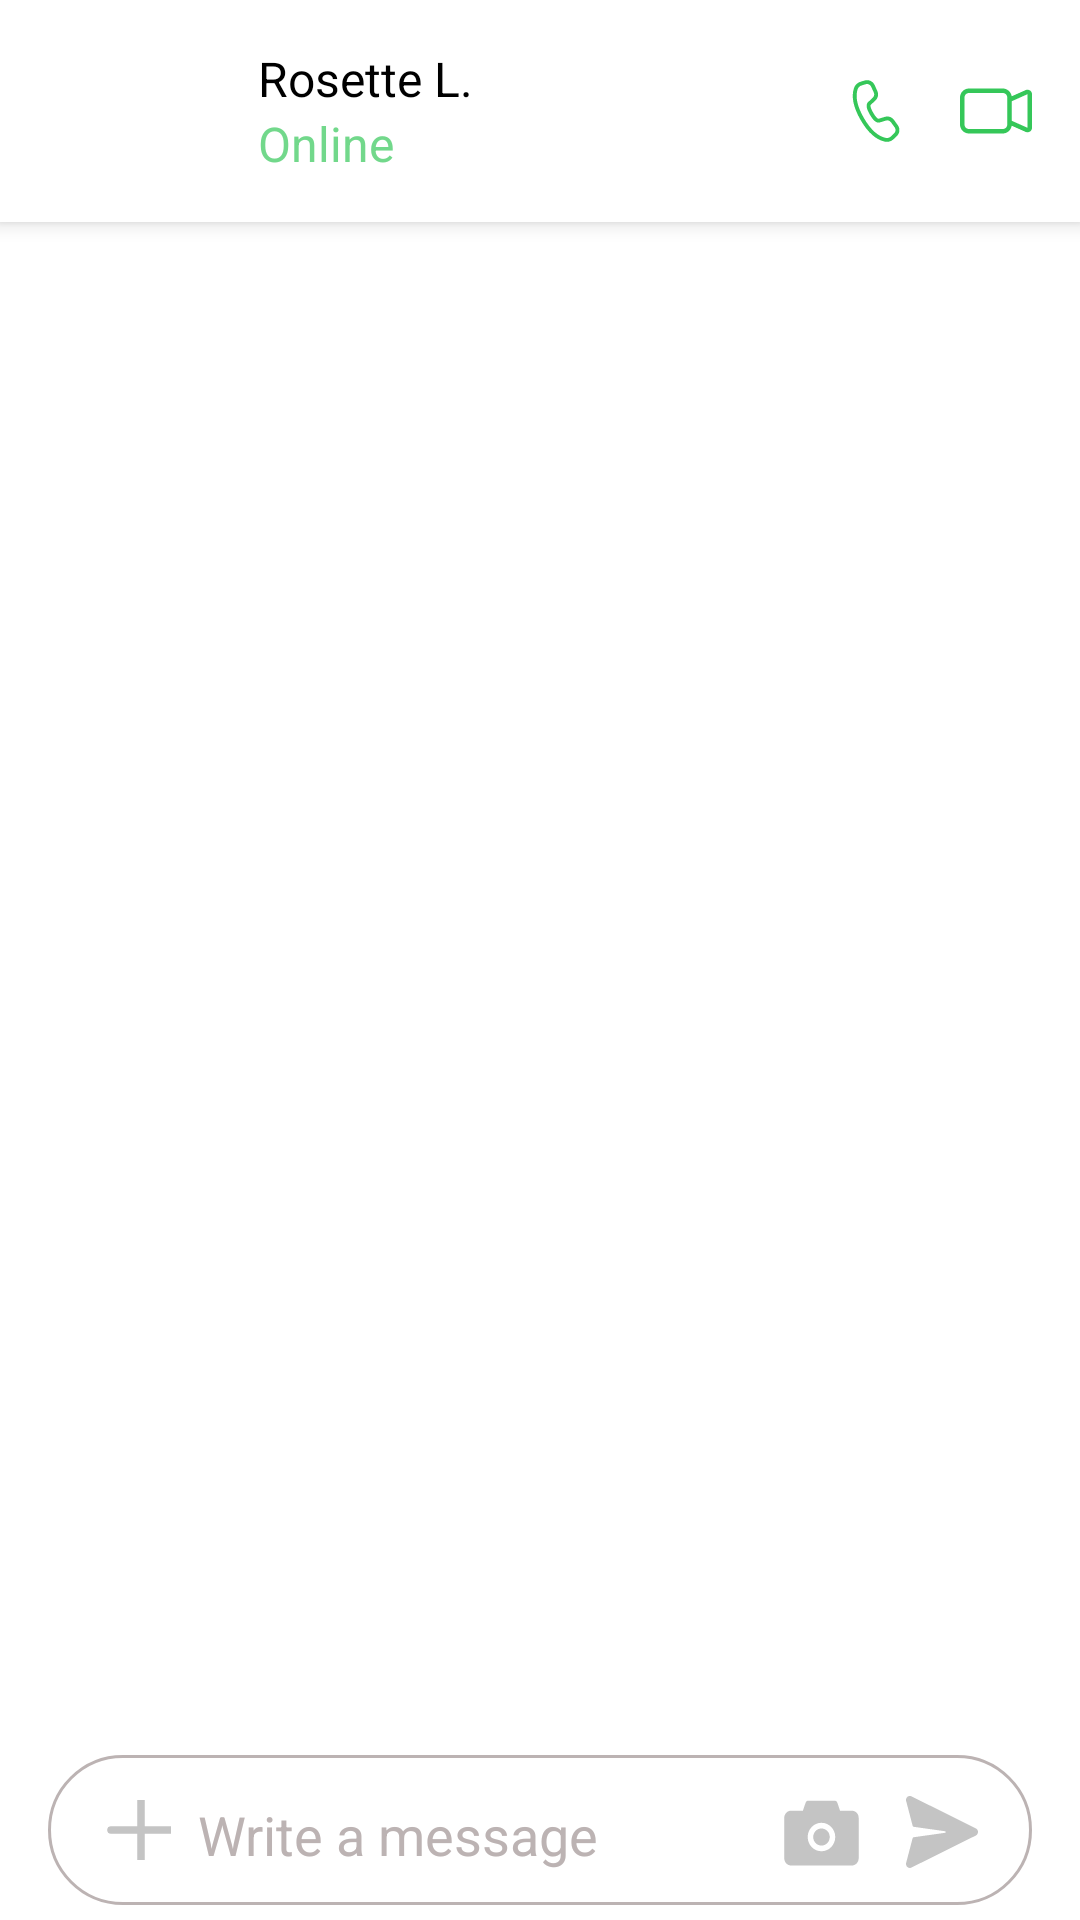

Layout XML and referenced resources for this Android screen:
<!-- AndroidManifest.xml: application theme Theme.MaterialComponents.NoActionBar.Bridge -->
<!-- res/layout/frahment_chating.xml -->
<?xml version="1.0" encoding="utf-8"?>
<LinearLayout xmlns:android="http://schemas.android.com/apk/res/android"
    xmlns:app="http://schemas.android.com/apk/res-auto"
    android:layout_width="match_parent"
    android:layout_height="match_parent"
    android:orientation="vertical">

    <androidx.appcompat.widget.Toolbar
        android:layout_width="match_parent"
        android:layout_height="wrap_content"
        android:background="@color/white"
        android:elevation="4dp"
        android:gravity="center"
        app:buttonGravity="center_vertical"
        app:titleTextColor="@color/white">

        <LinearLayout
            android:layout_width="match_parent"
            android:layout_height="match_parent"
            android:gravity="center_vertical"
            android:orientation="horizontal"
            android:paddingTop="10dp"
            android:paddingBottom="10dp">

            <com.google.android.material.imageview.ShapeableImageView
                android:id="@+id/iv_profile_picture"
                android:layout_width="54dp"
                android:layout_height="54dp"
                android:layout_gravity="center_vertical|center_horizontal"
                android:scaleType="centerCrop"
                android:src="@drawable/img"
                app:shapeAppearance="@style/circle" />

            <LinearLayout
                android:layout_width="0dp"
                android:layout_height="wrap_content"
                android:layout_marginLeft="16dp"
                android:layout_weight="1"
                android:orientation="vertical">

                <TextView
                    android:id="@+id/tv_fullname"
                    android:layout_width="wrap_content"
                    android:layout_height="wrap_content"
                    android:layout_weight="1"
                    android:lines="1"
                    android:singleLine="true"
                    android:text="Rosette L."
                    android:textColor="@color/black"
                    android:textSize="16sp" />

                <TextView
                    android:id="@+id/tv_isonline"
                    android:layout_width="wrap_content"
                    android:layout_height="wrap_content"
                    android:text="@string/str_online"
                    android:textColor="@color/light_green"
                    android:textSize="16sp" />


            </LinearLayout>


            <LinearLayout
                android:layout_width="wrap_content"
                android:layout_height="wrap_content"
                android:layout_marginLeft="16dp"
                android:layout_marginRight="16dp"
                android:orientation="horizontal">


                <ImageView
                    android:id="@+id/iv_call"
                    android:layout_width="wrap_content"
                    android:layout_height="wrap_content"
                    android:src="@drawable/ic_call" />

                <ImageView
                    android:id="@+id/iv_video_call"
                    android:layout_width="wrap_content"
                    android:layout_height="wrap_content"
                    android:layout_marginLeft="16dp"
                    android:src="@drawable/ic_video_camera" />


            </LinearLayout>

        </LinearLayout>
    </androidx.appcompat.widget.Toolbar>


    <LinearLayout
        android:layout_width="match_parent"
        android:layout_height="match_parent"
        android:background="@color/white"
        android:orientation="vertical">

        <LinearLayout
            android:layout_width="match_parent"
            android:layout_height="0dp"
            android:layout_weight="1">

            <androidx.recyclerview.widget.RecyclerView
                android:id="@+id/rv_message"
                android:layout_width="match_parent"
                android:layout_height="match_parent" />

        </LinearLayout>

        <LinearLayout
            android:layout_width="match_parent"
            android:layout_height="50dp"
            android:layout_marginLeft="16dp"
            android:layout_marginRight="16dp"
            android:layout_marginBottom="5dp"
            android:background="@drawable/item_corner_rounded"
            android:gravity="center_vertical"
            android:orientation="horizontal"
            android:paddingLeft="16dp">


            <ImageView
                android:id="@+id/ic_add"
                android:layout_width="30dp"
                android:layout_height="30dp"
                android:src="@drawable/ic_add" />

            <EditText
                android:layout_width="0dp"
                android:layout_height="wrap_content"
                android:layout_weight="1"
                android:hint="@string/str_write_a_message"
                android:textColorHint="@color/grey" />

            <ImageView
                android:id="@+id/ic_camera"
                android:layout_width="wrap_content"
                android:layout_height="wrap_content"
                android:src="@drawable/ic_camera" />

            <ImageView
                android:id="@+id/ic_send"
                android:layout_width="wrap_content"
                android:layout_height="wrap_content"
                android:layout_marginLeft="10dp"
                android:layout_marginRight="16dp"
                android:src="@drawable/ic_send" />


        </LinearLayout>

    </LinearLayout>


</LinearLayout>
<!-- resources referenced by this layout -->
<resources>
  <color name="black">#FF000000</color>
  <color name="grey">#BCB3B3</color>
  <color name="light_green">#B235C759</color>
  <color name="white">#FFFFFFFF</color>
  <!-- drawable ic_add (drawable) -->
  <vector xmlns:android="http://schemas.android.com/apk/res/android"
      android:width="24dp"
      android:height="24dp"
      android:viewportWidth="24"
      android:viewportHeight="24">
    <path
        android:pathData="M12,12H4M12,20V12V20ZM12,12V4V12ZM12,12H20H12Z"
        android:strokeWidth="2"
        android:fillColor="#00000000"
        android:strokeColor="#C4C4C4"
        android:strokeLineCap="round"/>
  </vector>
  <!-- drawable ic_camera (drawable) -->
  <vector xmlns:android="http://schemas.android.com/apk/res/android"
      android:width="31dp"
      android:height="27dp"
      android:viewportWidth="31"
      android:viewportHeight="27">
    <path
        android:pathData="M24.9256,7.2254H21.0219L20.0919,4.5314C20.0276,4.347 19.9099,4.1877 19.7547,4.0751C19.5996,3.9625 19.4146,3.9022 19.225,3.9023H10.4187C10.0312,3.9023 9.6839,4.1545 9.5548,4.5314L8.6219,7.2254H4.7182C3.4495,7.2254 2.4219,8.2876 2.4219,9.599V23.1287C2.4219,24.4401 3.4495,25.5023 4.7182,25.5023H24.9256C26.1943,25.5023 27.2219,24.4401 27.2219,23.1287V9.599C27.2219,8.2876 26.1943,7.2254 24.9256,7.2254ZM14.8219,20.7551C12.2845,20.7551 10.2293,18.6307 10.2293,16.0078C10.2293,13.385 12.2845,11.2606 14.8219,11.2606C17.3593,11.2606 19.4145,13.385 19.4145,16.0078C19.4145,18.6307 17.3593,20.7551 14.8219,20.7551ZM12.0663,16.0078C12.0663,16.7633 12.3566,17.4878 12.8734,18.0219C13.3902,18.5561 14.0911,18.8562 14.8219,18.8562C15.5527,18.8562 16.2536,18.5561 16.7703,18.0219C17.2871,17.4878 17.5774,16.7633 17.5774,16.0078C17.5774,15.2524 17.2871,14.5279 16.7703,13.9937C16.2536,13.4596 15.5527,13.1595 14.8219,13.1595C14.0911,13.1595 13.3902,13.4596 12.8734,13.9937C12.3566,14.5279 12.0663,15.2524 12.0663,16.0078Z"
        android:fillColor="#C4C4C4"/>
  </vector>
  <!-- drawable ic_send (drawable) -->
  <vector xmlns:android="http://schemas.android.com/apk/res/android"
      android:width="28dp"
      android:height="28dp"
      android:viewportWidth="28"
      android:viewportHeight="28">
    <path
        android:pathData="M3.8226,2.7802L25.2755,13.4553C25.4923,13.563 25.6754,13.7324 25.8036,13.9439C25.9317,14.1553 25.9998,14.4002 25.9998,14.6502C25.9998,14.9002 25.9317,15.1451 25.8036,15.3566C25.6754,15.5681 25.4923,15.7374 25.2755,15.8452L3.8226,26.5202C3.6027,26.6298 3.3571,26.6714 3.1151,26.6399C2.8732,26.6085 2.645,26.5054 2.4577,26.3429C2.2704,26.1805 2.1319,25.9654 2.0587,25.7234C1.9856,25.4814 1.9807,25.2226 2.0449,24.9778L4.1912,16.7912C4.2174,16.6908 4.2715,16.6008 4.3467,16.5322C4.4218,16.4636 4.5147,16.4196 4.6137,16.4056L15.0092,14.9363C15.0527,14.9298 15.0938,14.9118 15.1286,14.884C15.1634,14.8561 15.1907,14.8194 15.2078,14.7773L15.2261,14.7117C15.2341,14.6525 15.2227,14.5923 15.1937,14.5408C15.1647,14.4892 15.1198,14.4494 15.0662,14.4278L15.0102,14.4119L4.6249,12.9426C4.5261,12.9283 4.4334,12.8842 4.3584,12.8157C4.2835,12.7471 4.2296,12.6571 4.2034,12.557L2.0449,4.3237C1.9805,4.0788 1.9851,3.8199 2.0582,3.5777C2.1313,3.3355 2.2697,3.1203 2.457,2.9576C2.6444,2.795 2.8727,2.6918 3.1148,2.6604C3.3569,2.6289 3.6026,2.6705 3.8226,2.7802Z"
        android:fillColor="#C4C4C4"/>
  </vector>
  <!-- drawable item_corner_rounded (drawable) -->
  <?xml version="1.0" encoding="utf-8"?>
  <selector xmlns:android="http://schemas.android.com/apk/res/android">
  <item>
      <shape android:shape="rectangle">
          <corners android:radius="25dp"/>
          <solid android:color="@color/white"/>
          <stroke android:color="@color/grey" android:width="1dp"/>
      </shape>
  </item>
  </selector>
  <string name="str_online">Online</string>
  <string name="str_write_a_message">Write a message</string>
  <style name="circle">
          <item name="cornerSize">50%</item>
      </style>
</resources>
